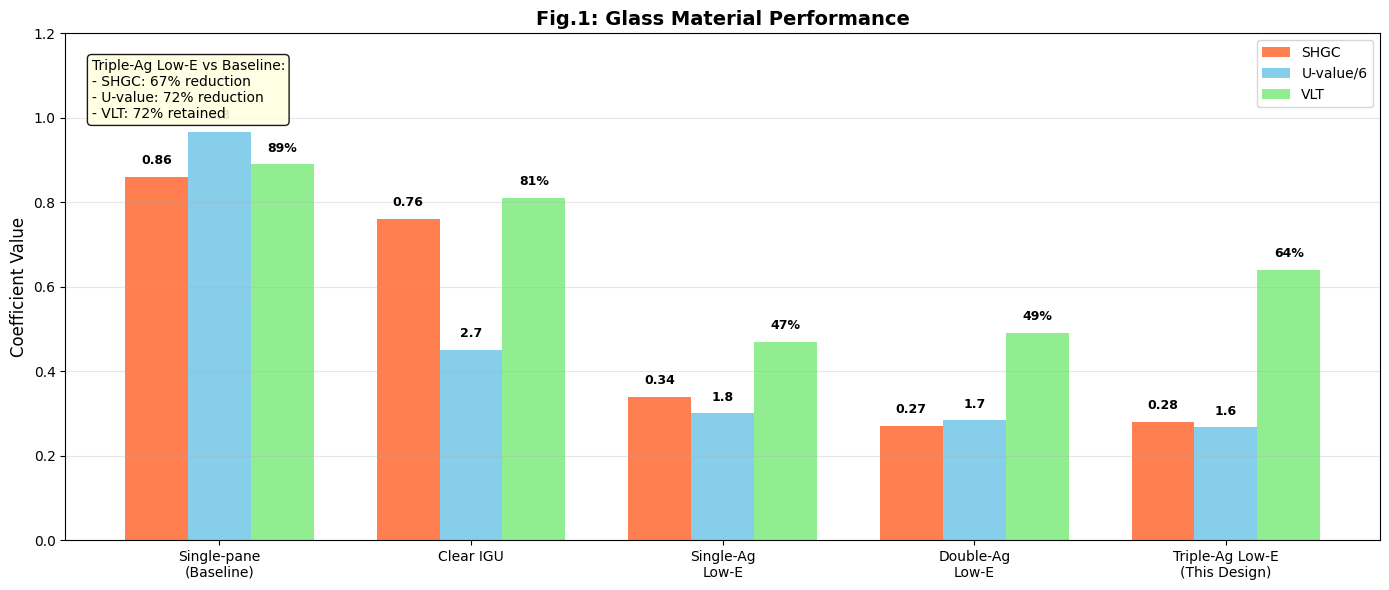
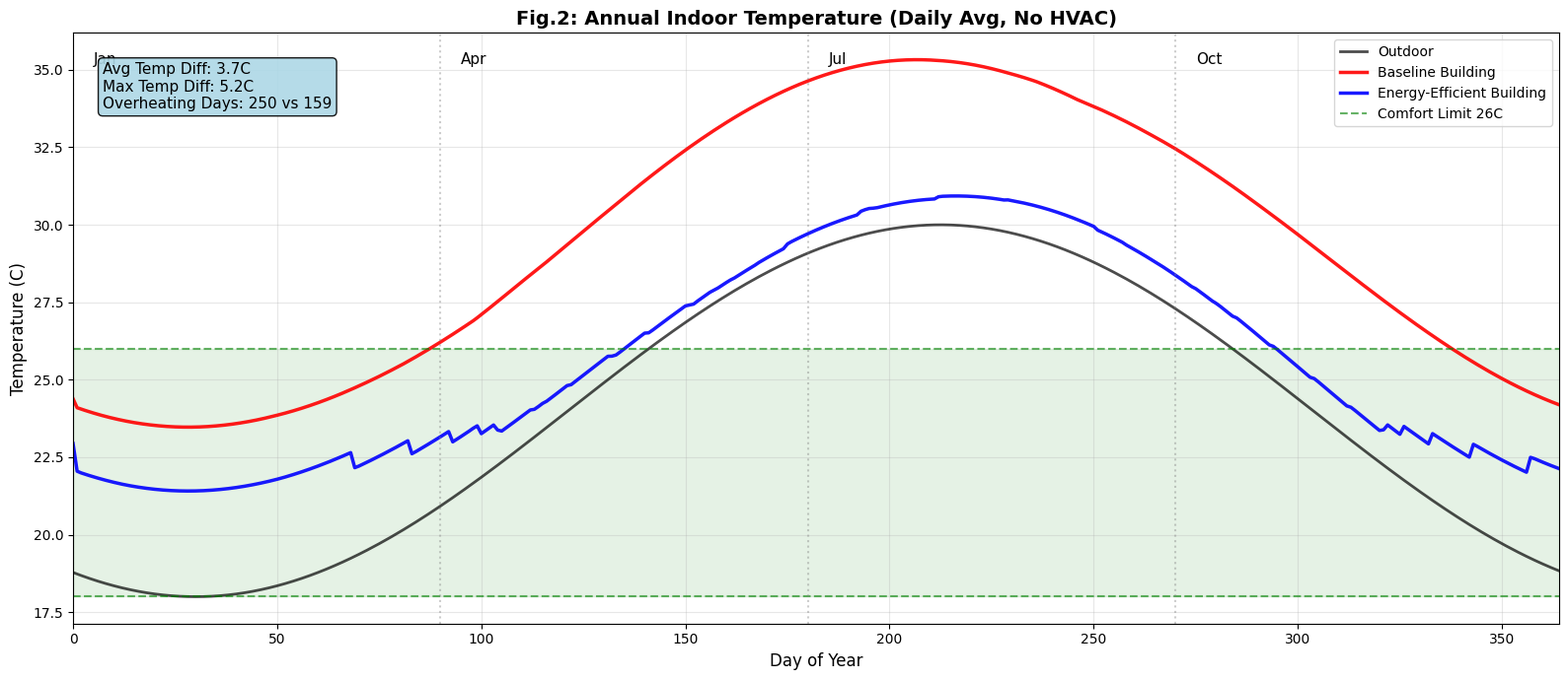
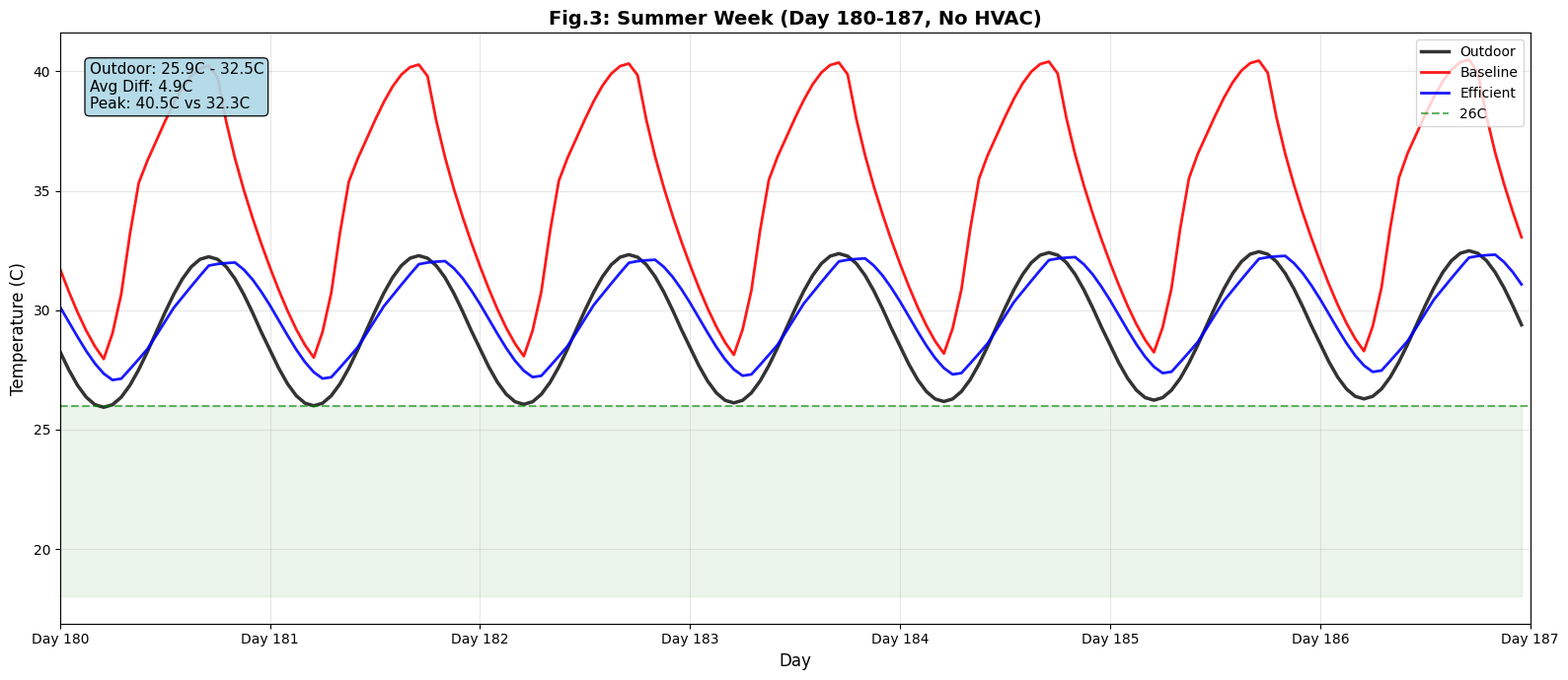
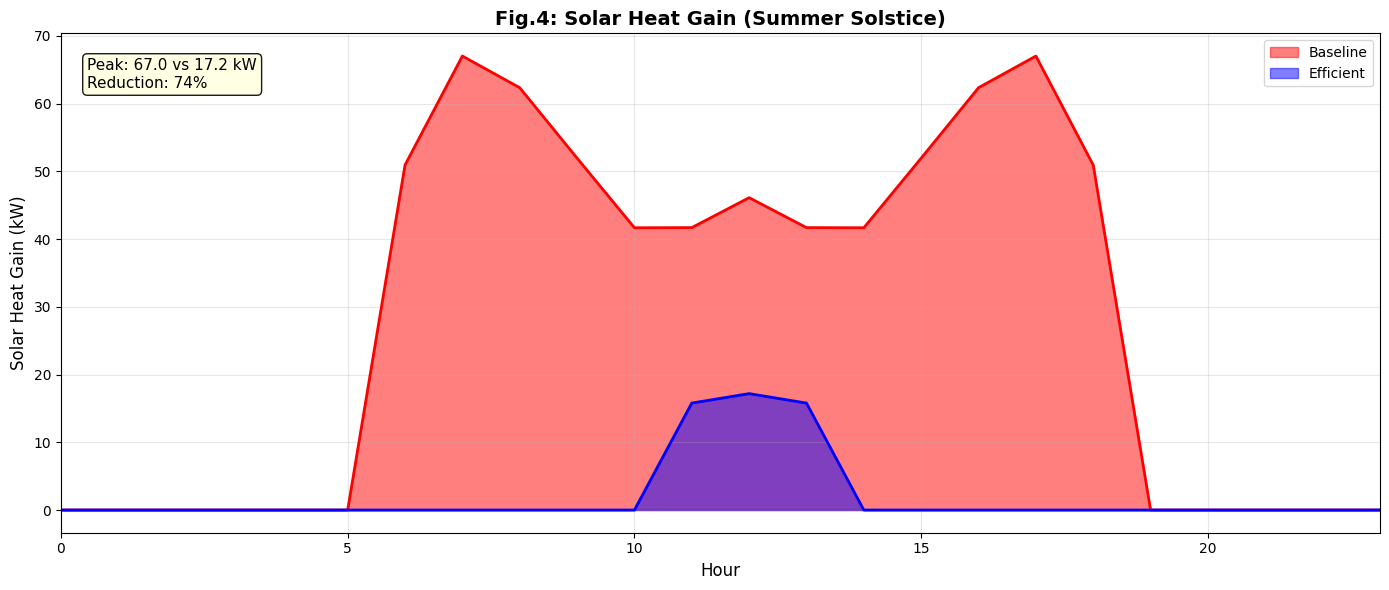
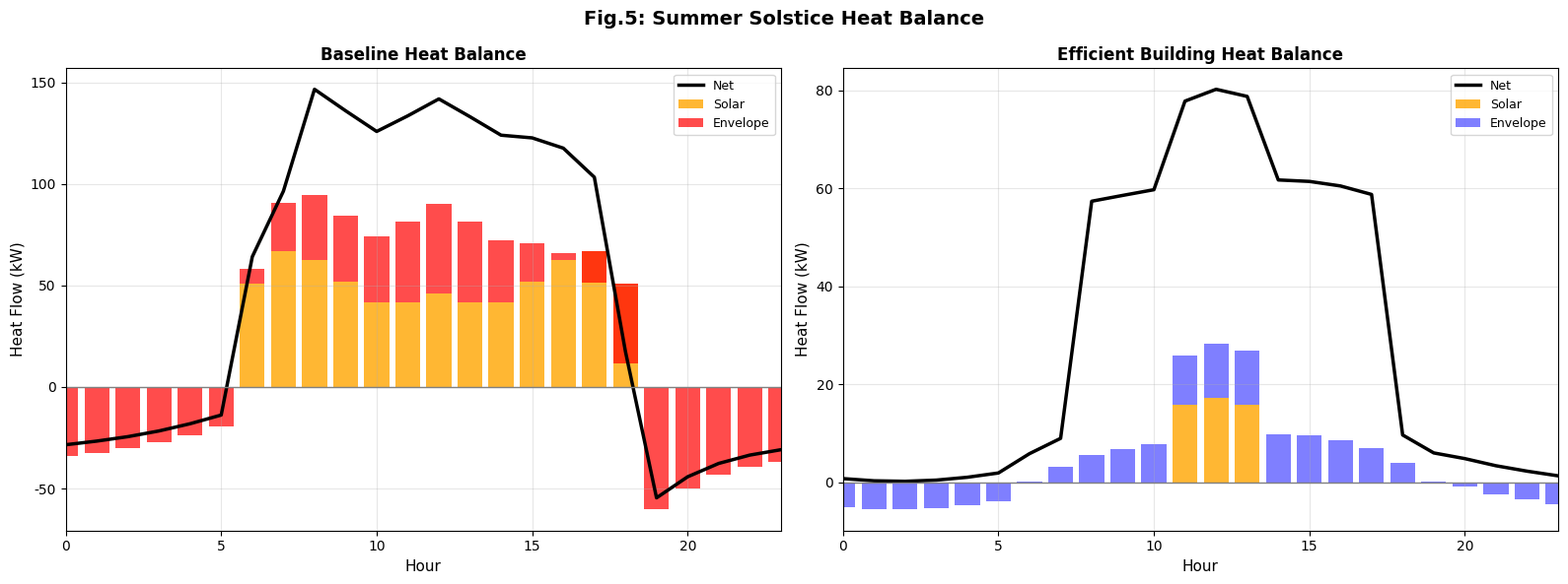
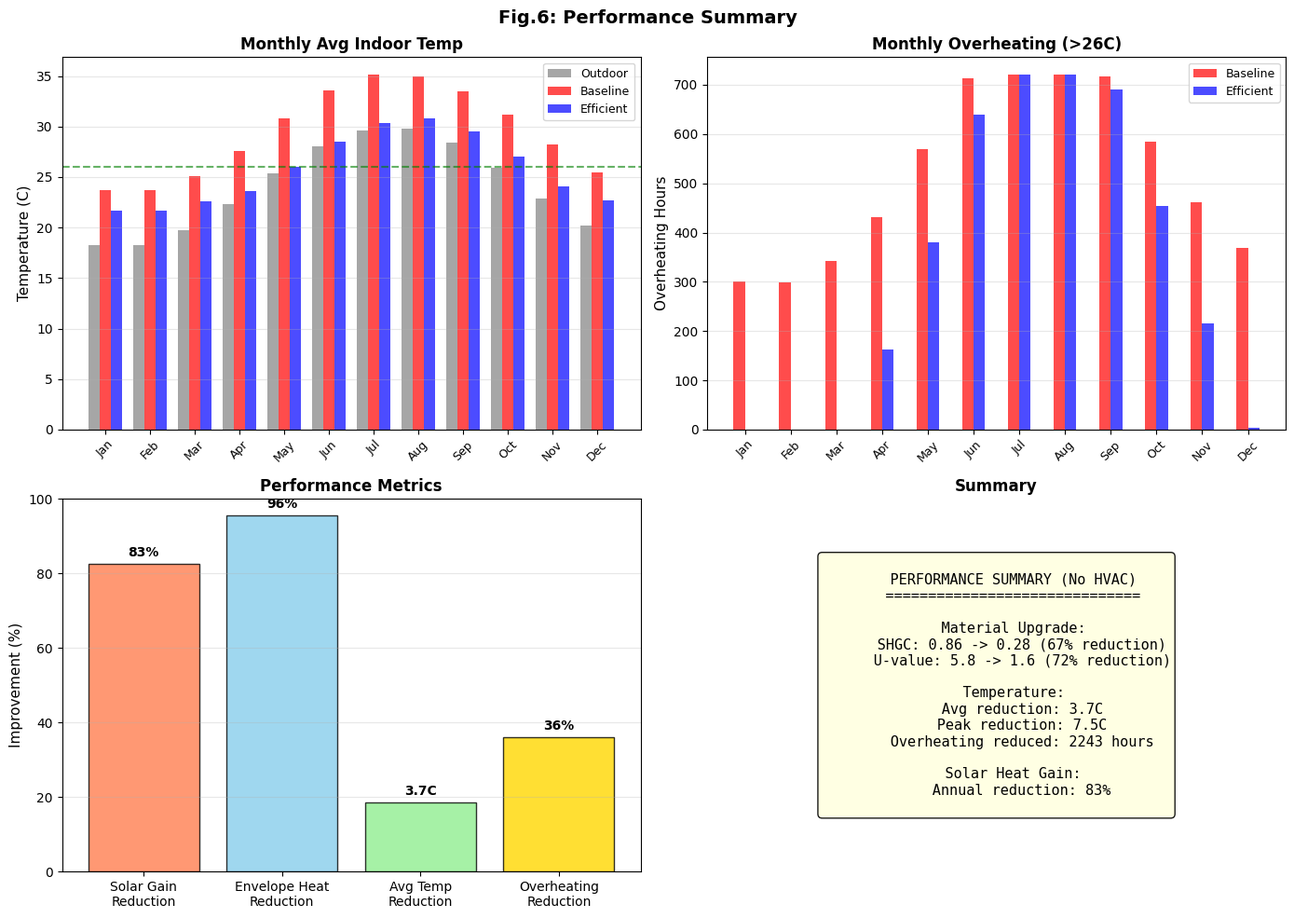

Here is the Python script that generated these plots, in order:
"""
Sungrove被动式建筑热模型

"""

import numpy as np
import pandas as pd
import matplotlib.pyplot as plt
import math
from dataclasses import dataclass
from typing import Dict, Tuple
from enum import Enum

plt.rcParams['font.family'] = 'DejaVu Sans'
plt.rcParams['axes.unicode_minus'] = False

DAYS_IN_YEAR = 365
HOURS_IN_DAY = 24
CP_AIR = 1006.0      
RHO_AIR = 1.18       
SOLAR_CONSTANT = 1361 

class BuildingType(Enum):
    BASELINE = "baseline"
    ADVANCED = "advanced"

@dataclass
class BuildingConfig:
    building_type: BuildingType
    latitude: float = 25.0
    
    # 几何
    floor_area: float = 2880.0
    volume: float = 10080.0
    height: float = 7.0
    wall_area: float = 800.0
    window_area: float = 320.0
    window_height: float = 2.0
    roof_area: float = 1440.0
    
    # 材料参数
    glass_shgc: float = 0.0
    glass_u: float = 0.0
    glass_vlt: float = 0.0
    wall_thickness: float = 0.0
    wall_k: float = 0.0
    wall_rho: float = 0.0
    wall_cp: float = 0.0
    wall_alpha: float = 0.0
    roof_u: float = 0.0
    roof_alpha: float = 0.0
    overhang_depth: float = 0.0
    has_shading: bool = False
    ach_min: float = 0.5
    ach_max: float = 1.0
    
    # 内热
    internal_gain_occupied: float = 18.0
    internal_gain_unoccupied: float = 2.0
    occupancy_hours: tuple = (8, 18)
    t_comfort_upper: float = 26.0
    t_comfort_lower: float = 18.0

    def __post_init__(self):
        if self.building_type == BuildingType.BASELINE:
            self._set_baseline()
        else:
            self._set_advanced()
    
    def _set_baseline(self):
        # 单玻 
        self.glass_shgc = 0.86
        self.glass_u = 5.8
        self.glass_vlt = 0.89
        # 普通混凝土
        self.wall_thickness = 0.2
        self.wall_k = 1.7
        self.wall_rho = 2400
        self.wall_cp = 880
        self.wall_alpha = 0.6
        # 深色屋顶
        self.roof_u = 2.0
        self.roof_alpha = 0.7
        # 无遮阳
        self.overhang_depth = 0.0
        self.has_shading = False
        self.ach_min = 0.5
        self.ach_max = 1.5
    
    def _set_advanced(self):
        # 三银Low-E
        self.glass_shgc = 0.28
        self.glass_u = 1.6
        self.glass_vlt = 0.64
        # 夯土墙
        self.wall_thickness = 0.5
        self.wall_k = 0.85
        self.wall_rho = 1900
        self.wall_cp = 1200
        self.wall_alpha = 0.4
        # 绿屋顶
        self.roof_u = 0.35
        self.roof_alpha = 0.25
        self.overhang_depth = 1.0
        self.has_shading = True
        self.ach_min = 0.5
        self.ach_max = 10.0


def generate_outdoor_temperature_matrix() -> np.ndarray:
    """生成全年室外温度矩阵, 正弦日变化"""
    matrix = np.zeros((DAYS_IN_YEAR, HOURS_IN_DAY))
    
    for d in range(DAYS_IN_YEAR):
        # 季节基准温
        base_temp = 24.0
        seasonal_amp = 6.0
        thermal_lag = 30
        season_phase = 2 * np.pi * (d - thermal_lag) / 365.0
        t_seasonal = base_temp + seasonal_amp * (-np.cos(season_phase))
        
        # 日温差
        winter_factor = 0.5 * (1 + np.cos(season_phase))
        daily_swing = 6.0 + 4.0 * winter_factor
        
        for h in range(HOURS_IN_DAY):
            # 5点最低, 15点最高
            hour_phase = 2 * np.pi * (h - 5) / 24.0
            t_daily = -daily_swing/2 * np.cos(hour_phase)
            matrix[d, h] = t_seasonal + t_daily
    
    return np.clip(matrix, 12.0, 36.0)

T_OUTDOOR_MATRIX = None

def get_outdoor_temp_matrix():
    global T_OUTDOOR_MATRIX
    if T_OUTDOOR_MATRIX is None:
        T_OUTDOOR_MATRIX = generate_outdoor_temperature_matrix()
    return T_OUTDOOR_MATRIX


class ThermalEngine:
    """热平衡计算"""
    
    def __init__(self, config: BuildingConfig):
        self.cfg = config
        self.h_out = 25.0
        self.h_in = 8.0
        self.thermal_mass = self._calc_thermal_mass()
        
    def _calc_thermal_mass(self) -> float:
        participation = 0.35 if self.cfg.building_type == BuildingType.ADVANCED else 0.20
        wall_cap = (self.cfg.wall_area * self.cfg.wall_thickness * participation * 
                    self.cfg.wall_rho * self.cfg.wall_cp)
        air_cap = self.cfg.volume * RHO_AIR * CP_AIR
        furniture_cap = self.cfg.floor_area * (60000 if self.cfg.building_type == BuildingType.ADVANCED else 35000)
        return wall_cap + air_cap + furniture_cap
    
    def _calc_solar_position(self, day: int, hour: float) -> Tuple[float, float]:
        lat_rad = np.radians(self.cfg.latitude)
        declination = 23.45 * np.sin(np.radians(360 * (284 + day) / 365))
        decl_rad = np.radians(declination)
        hour_angle = 15 * (hour - 12)
        h_rad = np.radians(hour_angle)
        
        sin_alt = (np.sin(lat_rad) * np.sin(decl_rad) + 
                   np.cos(lat_rad) * np.cos(decl_rad) * np.cos(h_rad))
        altitude = np.degrees(np.arcsin(np.clip(sin_alt, -1, 1)))
        
        if np.cos(np.radians(altitude)) > 0.001:
            cos_az = (np.sin(decl_rad) - np.sin(lat_rad) * sin_alt) / \
                     (np.cos(lat_rad) * np.cos(np.radians(altitude)))
            azimuth = np.degrees(np.arccos(np.clip(cos_az, -1, 1)))
            if hour > 12:
                azimuth = 360 - azimuth
        else:
            azimuth = 180
        return altitude, azimuth
    
    def _calc_solar_radiation(self, day: int, hour: float) -> Dict:
        altitude, azimuth = self._calc_solar_position(day, hour)
        
        if altitude <= 0:
            return {'GHI': 0, 'I_south': 0, 'I_roof': 0, 'altitude': altitude, 'azimuth': azimuth}
        
        alt_rad = np.radians(altitude)
        zenith_deg = 90 - altitude
        
        if zenith_deg < 90:
            AM = 1.0 / (np.cos(np.radians(zenith_deg)) + 0.50572 * (96.07995 - zenith_deg)**(-1.6364))
        else:
            AM = 38.0
        
        tau = 0.70 ** (AM ** 0.678)
        DNI = SOLAR_CONSTANT * tau
        
        I_beam_h = DNI * np.sin(alt_rad)
        I_diff_h = SOLAR_CONSTANT * (1 - tau) * 0.3 * np.sin(alt_rad)
        GHI = I_beam_h + I_diff_h
        
        az_rad = np.radians(azimuth)
        cos_inc = np.cos(alt_rad) * abs(np.cos(az_rad))
        I_beam_south = DNI * cos_inc if cos_inc > 0 else 0
        ground_ref = 0.20 if self.cfg.building_type == BuildingType.ADVANCED else 0.15
        I_diff_south = I_diff_h * 0.5 + GHI * ground_ref * 0.5
        I_south = I_beam_south + I_diff_south
        
        return {'GHI': GHI, 'I_south': I_south, 'I_roof': GHI, 'altitude': altitude, 'azimuth': azimuth}
    
    def _calc_shading(self, solar_alt: float, solar_az: float) -> float:
        if not self.cfg.has_shading or self.cfg.overhang_depth <= 0 or solar_alt <= 0:
            return 0.0
        
        gamma = abs(solar_az - 180)
        if gamma > 90:
            return 1.0
        
        alt_rad = np.radians(solar_alt)
        gamma_rad = np.radians(gamma)
        tan_profile = np.tan(alt_rad) / max(0.01, np.cos(gamma_rad))
        
        if tan_profile < 0.01:
            return 0.0
        
        shadow_length = self.cfg.overhang_depth / np.tan(np.arctan(tan_profile))
        return np.clip(shadow_length / self.cfg.window_height, 0.0, 1.0)
    
    def _calc_ventilation_rate(self, T_out: float, T_in: float, hour: int) -> float:
        ach = self.cfg.ach_min
        is_night = hour < 7 or hour >= 20
        
        if self.cfg.building_type == BuildingType.ADVANCED:
            if self.cfg.t_comfort_lower <= T_out <= self.cfg.t_comfort_upper:
                ach = self.cfg.ach_max
            elif T_in > self.cfg.t_comfort_upper and T_out < T_in - 1:
                ach = self.cfg.ach_max if is_night else self.cfg.ach_max * 0.7
            elif T_out > self.cfg.t_comfort_upper + 2:
                ach = self.cfg.ach_min
        else:
            ach = self.cfg.ach_max
        
        return ach
    
    def simulate_hour(self, day: int, hour: int, T_in: float, T_outdoor_matrix: np.ndarray) -> Dict:
        T_out = T_outdoor_matrix[day % 365, hour % 24]
        solar = self._calc_solar_radiation(day, hour)
        shade_frac = self._calc_shading(solar['altitude'], solar['azimuth'])
        
        # 太阳得热
        I_transmitted = solar['I_south'] * (1 - shade_frac)
        Q_solar_window = I_transmitted * self.cfg.window_area * self.cfg.glass_shgc
        
        # Sol-air温度
        I_wall = solar['I_south'] * (1 - shade_frac * 0.3)
        T_sol_wall = T_out + self.cfg.wall_alpha * I_wall / self.h_out
        T_sol_roof = T_out + self.cfg.roof_alpha * solar['I_roof'] / self.h_out
        
        # 传导
        R_wall = self.cfg.wall_thickness / self.cfg.wall_k + 1/self.h_in + 1/self.h_out
        Q_cond_wall = self.cfg.wall_area * (T_sol_wall - T_in) / R_wall
        Q_cond_window = self.cfg.glass_u * self.cfg.window_area * (T_out - T_in)
        Q_cond_roof = self.cfg.roof_u * self.cfg.roof_area * (T_sol_roof - T_in)
        Q_cond_total = Q_cond_wall + Q_cond_window + Q_cond_roof
        
        # 通风
        ach = self._calc_ventilation_rate(T_out, T_in, hour)
        mass_flow = self.cfg.volume * ach / 3600 * RHO_AIR
        Q_vent = mass_flow * CP_AIR * (T_out - T_in)
        
        # 内热
        start_h, end_h = self.cfg.occupancy_hours
        Q_internal = (self.cfg.internal_gain_occupied if start_h <= hour < end_h 
                      else self.cfg.internal_gain_unoccupied) * self.cfg.floor_area
        
        Q_net = Q_solar_window + Q_cond_total + Q_vent + Q_internal
        Q_envelope_only = Q_solar_window + Q_cond_total + Q_internal
        
        return {
            'day': day, 'hour': hour,
            'T_out': T_out, 'T_in': T_in,
            'Q_solar_window': Q_solar_window,
            'Q_cond_wall': Q_cond_wall,
            'Q_cond_window': Q_cond_window,
            'Q_cond_roof': Q_cond_roof,
            'Q_cond_total': Q_cond_total,
            'Q_vent': Q_vent, 'ACH': ach,
            'Q_internal': Q_internal,
            'Q_net': Q_net,
            'Q_envelope_only': Q_envelope_only,
            'shade_fraction': shade_frac,
            'GHI': solar['GHI'], 'I_south': solar['I_south'],
            'hour_of_year': day * 24 + hour
        }


class AnnualSimulator:
    def __init__(self, building_type: BuildingType):
        self.building_type = building_type
        self.cfg = BuildingConfig(building_type)
        self.engine = ThermalEngine(self.cfg)
        self.T_outdoor = get_outdoor_temp_matrix()
        
    def run(self) -> pd.DataFrame:
        results = []
        T_in = 25.0
        dt = 3600
        
        for day in range(DAYS_IN_YEAR):
            for hour in range(HOURS_IN_DAY):
                result = self.engine.simulate_hour(day, hour, T_in, self.T_outdoor)
                
                dT = result['Q_net'] * dt / self.engine.thermal_mass
                T_in += dT
                
                T_out = result['T_out']
                max_indoor = T_out + 8.0
                min_indoor = T_out - 5.0
                T_in = np.clip(T_in, max(12.0, min_indoor), min(42.0, max_indoor))
                
                result['T_in'] = T_in
                results.append(result)
        
        return pd.DataFrame(results)


# ========== 可视化 ==========

def plot_figure1_material_comparison():
    fig, ax = plt.subplots(figsize=(14, 6))
    
    materials = ['Single-pane\n(Baseline)', 'Clear IGU', 'Single-Ag\nLow-E', 'Double-Ag\nLow-E', 'Triple-Ag Low-E\n(This Design)']
    shgc_values = [0.86, 0.76, 0.34, 0.27, 0.28]
    u_values = [5.8, 2.7, 1.8, 1.7, 1.6]
    vlt_values = [0.89, 0.81, 0.47, 0.49, 0.64]
    
    x = np.arange(len(materials))
    width = 0.25
    
    ax.bar(x - width, shgc_values, width, label='SHGC', color='coral')
    ax.bar(x, [u/6 for u in u_values], width, label='U-value/6', color='skyblue')
    ax.bar(x + width, vlt_values, width, label='VLT', color='lightgreen')
    
    ax.set_ylabel('Coefficient Value', fontsize=12)
    ax.set_title('Fig.1: Glass Material Performance', fontsize=14, fontweight='bold')
    ax.set_xticks(x)
    ax.set_xticklabels(materials, fontsize=10)
    ax.legend(loc='upper right', fontsize=10)
    ax.set_ylim(0, 1.2)
    ax.grid(True, alpha=0.3, axis='y')
    
    for i, (s, u, v) in enumerate(zip(shgc_values, u_values, vlt_values)):
        ax.text(i - width, s + 0.03, f'{s:.2f}', ha='center', fontsize=9, fontweight='bold')
        ax.text(i, u/6 + 0.03, f'{u:.1f}', ha='center', fontsize=9, fontweight='bold')
        ax.text(i + width, v + 0.03, f'{v:.0%}', ha='center', fontsize=9, fontweight='bold')
    
    ax.text(0.02, 0.95, 
            'Triple-Ag Low-E vs Baseline:\n'
            '- SHGC: 67% reduction\n'
            '- U-value: 72% reduction\n'
            '- VLT: 72% retained',
            transform=ax.transAxes, fontsize=10, verticalalignment='top',
            bbox=dict(boxstyle='round', facecolor='lightyellow', alpha=0.9))
    
    plt.tight_layout()
    plt.savefig('Sungrove_Fig1_Material_Comparison.png', dpi=200, bbox_inches='tight')
    print("Saved: Sungrove_Fig1_Material_Comparison.png")
    plt.close()


def plot_figure2_annual_temperature(df_baseline: pd.DataFrame, df_advanced: pd.DataFrame):
    fig, ax = plt.subplots(figsize=(16, 7))
    
    daily_baseline = df_baseline.groupby('day')['T_in'].mean()
    daily_advanced = df_advanced.groupby('day')['T_in'].mean()
    daily_outdoor = df_baseline.groupby('day')['T_out'].mean()
    
    days = daily_outdoor.index
    
    ax.plot(days, daily_outdoor, 'k-', linewidth=2, label='Outdoor', alpha=0.7)
    ax.plot(days, daily_baseline, 'r-', linewidth=2.5, label='Baseline Building', alpha=0.9)
    ax.plot(days, daily_advanced, 'b-', linewidth=2.5, label='Energy-Efficient Building', alpha=0.9)
    
    ax.axhline(26, color='green', linestyle='--', linewidth=1.5, alpha=0.6, label='Comfort Limit 26C')
    ax.axhline(18, color='green', linestyle='--', linewidth=1.5, alpha=0.6)
    ax.fill_between(days, 18, 26, alpha=0.1, color='green')
    
    for day, label in [(0, 'Jan'), (90, 'Apr'), (180, 'Jul'), (270, 'Oct')]:
        ax.axvline(day, color='gray', linestyle=':', alpha=0.4)
        ax.text(day + 5, ax.get_ylim()[1] - 1, label, fontsize=11)
    
    ax.set_title('Fig.2: Annual Indoor Temperature (Daily Avg, No HVAC)', fontsize=14, fontweight='bold')
    ax.set_xlabel('Day of Year', fontsize=12)
    ax.set_ylabel('Temperature (C)', fontsize=12)
    ax.legend(loc='upper right', fontsize=10)
    ax.grid(True, alpha=0.3)
    ax.set_xlim(0, 364)
    
    avg_diff = (daily_baseline - daily_advanced).mean()
    max_diff = (daily_baseline - daily_advanced).max()
    overheating_baseline = (daily_baseline > 26).sum()
    overheating_advanced = (daily_advanced > 26).sum()
    
    ax.text(0.02, 0.95, 
            f'Avg Temp Diff: {avg_diff:.1f}C\n'
            f'Max Temp Diff: {max_diff:.1f}C\n'
            f'Overheating Days: {overheating_baseline} vs {overheating_advanced}',
            transform=ax.transAxes, fontsize=11, verticalalignment='top',
            bbox=dict(boxstyle='round', facecolor='lightblue', alpha=0.9))
    
    plt.tight_layout()
    plt.savefig('Sungrove_Fig2_Ann_Temp.png', dpi=200, bbox_inches='tight')
    print("Saved: Sungrove_Fig2_Ann_Temp.png")
    plt.close()


def plot_figure3_summer_week(df_baseline: pd.DataFrame, df_advanced: pd.DataFrame):
    fig, ax = plt.subplots(figsize=(16, 7))
    
    start_day, end_day = 180, 187
    sample_baseline = df_baseline[(df_baseline['day'] >= start_day) & (df_baseline['day'] < end_day)].copy()
    sample_advanced = df_advanced[(df_advanced['day'] >= start_day) & (df_advanced['day'] < end_day)].copy()
    
    n_hours = len(sample_baseline)
    hours = np.arange(n_hours)
    
    ax.plot(hours, sample_baseline['T_out'].values, 'k-', linewidth=2.5, label='Outdoor', alpha=0.8)
    ax.plot(hours, sample_baseline['T_in'].values, 'r-', linewidth=2, label='Baseline', alpha=0.9)
    ax.plot(hours, sample_advanced['T_in'].values, 'b-', linewidth=2, label='Efficient', alpha=0.9)
    
    ax.axhline(26, color='green', linestyle='--', linewidth=1.5, alpha=0.6, label='26C')
    ax.fill_between(hours, 18, 26, alpha=0.08, color='green')
    
    day_ticks = [i * 24 for i in range(8)]
    day_labels = [f'Day {start_day + i}' for i in range(8)]
    ax.set_xticks(day_ticks)
    ax.set_xticklabels(day_labels, fontsize=10)
    
    ax.set_title(f'Fig.3: Summer Week (Day {start_day}-{end_day}, No HVAC)', fontsize=14, fontweight='bold')
    ax.set_xlabel('Day', fontsize=12)
    ax.set_ylabel('Temperature (C)', fontsize=12)
    ax.legend(loc='upper right', fontsize=10)
    ax.grid(True, alpha=0.3)
    ax.set_xlim(0, n_hours)
    
    temp_diff = (sample_baseline['T_in'].values - sample_advanced['T_in'].values).mean()
    peak_baseline = sample_baseline['T_in'].max()
    peak_advanced = sample_advanced['T_in'].max()
    outdoor_max = sample_baseline['T_out'].max()
    outdoor_min = sample_baseline['T_out'].min()
    
    ax.text(0.02, 0.95, 
            f'Outdoor: {outdoor_min:.1f}C - {outdoor_max:.1f}C\n'
            f'Avg Diff: {temp_diff:.1f}C\n'
            f'Peak: {peak_baseline:.1f}C vs {peak_advanced:.1f}C',
            transform=ax.transAxes, fontsize=11, verticalalignment='top',
            bbox=dict(boxstyle='round', facecolor='lightblue', alpha=0.9))
    
    plt.tight_layout()
    plt.savefig('Sungrove_Fig3_Summer_Week.png', dpi=200, bbox_inches='tight')
    print("Saved: Sungrove_Fig3_Summer_Week.png")
    plt.close()


def plot_figure4_solar_heat_gain(df_baseline: pd.DataFrame, df_advanced: pd.DataFrame):
    fig, ax = plt.subplots(figsize=(14, 6))
    
    summer_day = 172
    baseline_day = df_baseline[df_baseline['day'] == summer_day]
    advanced_day = df_advanced[df_advanced['day'] == summer_day]
    
    hours = range(24)
    
    ax.fill_between(hours, 0, baseline_day['Q_solar_window']/1000, alpha=0.5, color='red', label='Baseline')
    ax.fill_between(hours, 0, advanced_day['Q_solar_window']/1000, alpha=0.5, color='blue', label='Efficient')
    ax.plot(hours, baseline_day['Q_solar_window']/1000, 'r-', linewidth=2)
    ax.plot(hours, advanced_day['Q_solar_window']/1000, 'b-', linewidth=2)
    
    peak_base = baseline_day['Q_solar_window'].max() / 1000
    peak_adv = advanced_day['Q_solar_window'].max() / 1000
    reduction = (1 - peak_adv / peak_base) * 100 if peak_base > 0 else 0
    
    ax.set_title(f'Fig.4: Solar Heat Gain (Summer Solstice)', fontsize=14, fontweight='bold')
    ax.set_xlabel('Hour', fontsize=12)
    ax.set_ylabel('Solar Heat Gain (kW)', fontsize=12)
    ax.legend(loc='upper right', fontsize=10)
    ax.grid(True, alpha=0.3)
    ax.set_xlim(0, 23)
    
    ax.text(0.02, 0.95, 
            f'Peak: {peak_base:.1f} vs {peak_adv:.1f} kW\n'
            f'Reduction: {reduction:.0f}%',
            transform=ax.transAxes, fontsize=11, verticalalignment='top',
            bbox=dict(boxstyle='round', facecolor='lightyellow', alpha=0.9))
    
    plt.tight_layout()
    plt.savefig('Sungrove_Fig4_Solar_Gain.png', dpi=200, bbox_inches='tight')
    print("Saved: Sungrove_Fig4_Solar_Gain.png")
    plt.close()


def plot_figure5_heat_balance(df_baseline: pd.DataFrame, df_advanced: pd.DataFrame):
    fig, axes = plt.subplots(1, 2, figsize=(16, 6))
    
    summer_day = 172
    baseline_day = df_baseline[df_baseline['day'] == summer_day]
    advanced_day = df_advanced[df_advanced['day'] == summer_day]
    hours = range(24)
    
    ax = axes[0]
    ax.bar(hours, baseline_day['Q_solar_window']/1000, label='Solar', color='orange', alpha=0.8)
    ax.bar(hours, baseline_day['Q_cond_total']/1000, bottom=baseline_day['Q_solar_window']/1000,
           label='Envelope', color='red', alpha=0.7)
    ax.plot(hours, baseline_day['Q_envelope_only']/1000, 'k-', linewidth=2.5, label='Net')
    ax.axhline(0, color='gray', linestyle='-', linewidth=1)
    ax.set_title('Baseline Heat Balance', fontsize=12, fontweight='bold')
    ax.set_xlabel('Hour', fontsize=11)
    ax.set_ylabel('Heat Flow (kW)', fontsize=11)
    ax.legend(loc='upper right', fontsize=9)
    ax.grid(True, alpha=0.3)
    ax.set_xlim(0, 23)
    
    ax = axes[1]
    ax.bar(hours, advanced_day['Q_solar_window']/1000, label='Solar', color='orange', alpha=0.8)
    ax.bar(hours, advanced_day['Q_cond_total']/1000, bottom=advanced_day['Q_solar_window']/1000,
           label='Envelope', color='blue', alpha=0.5)
    ax.plot(hours, advanced_day['Q_envelope_only']/1000, 'k-', linewidth=2.5, label='Net')
    ax.axhline(0, color='gray', linestyle='-', linewidth=1)
    ax.set_title('Efficient Building Heat Balance', fontsize=12, fontweight='bold')
    ax.set_xlabel('Hour', fontsize=11)
    ax.set_ylabel('Heat Flow (kW)', fontsize=11)
    ax.legend(loc='upper right', fontsize=9)
    ax.grid(True, alpha=0.3)
    ax.set_xlim(0, 23)
    
    fig.suptitle('Fig.5: Summer Solstice Heat Balance', fontsize=14, fontweight='bold')
    plt.tight_layout()
    plt.savefig('Sungrove_Fig5_Heat_Balance.png', dpi=200, bbox_inches='tight')
    print("Saved: Sungrove_Fig5_Heat_Balance.png")
    plt.close()


def plot_figure6_performance_summary(df_baseline: pd.DataFrame, df_advanced: pd.DataFrame):
    fig, axes = plt.subplots(2, 2, figsize=(14, 10))
    
    df_baseline['month'] = df_baseline['day'] // 30
    df_advanced['month'] = df_advanced['day'] // 30
    
    monthly_baseline = df_baseline.groupby('month')['T_in'].mean()
    monthly_advanced = df_advanced.groupby('month')['T_in'].mean()
    monthly_outdoor = df_baseline.groupby('month')['T_out'].mean()
    
    months = ['Jan', 'Feb', 'Mar', 'Apr', 'May', 'Jun', 'Jul', 'Aug', 'Sep', 'Oct', 'Nov', 'Dec']
    x = np.arange(12)
    width = 0.25
    
    # 月均温度
    ax = axes[0, 0]
    ax.bar(x - width, monthly_outdoor.values[:12], width, label='Outdoor', color='gray', alpha=0.7)
    ax.bar(x, monthly_baseline.values[:12], width, label='Baseline', color='red', alpha=0.7)
    ax.bar(x + width, monthly_advanced.values[:12], width, label='Efficient', color='blue', alpha=0.7)
    ax.axhline(26, color='green', linestyle='--', linewidth=1.5, alpha=0.6)
    ax.set_ylabel('Temperature (C)', fontsize=11)
    ax.set_title('Monthly Avg Indoor Temp', fontsize=12, fontweight='bold')
    ax.set_xticks(x)
    ax.set_xticklabels(months, fontsize=9, rotation=45)
    ax.legend(fontsize=9)
    ax.grid(True, alpha=0.3, axis='y')
    
    # 过热时间
    ax = axes[0, 1]
    baseline_overheat = df_baseline[df_baseline['T_in'] > 26].groupby('month').size()
    advanced_overheat = df_advanced[df_advanced['T_in'] > 26].groupby('month').size()
    baseline_overheat = baseline_overheat.reindex(range(12), fill_value=0)
    advanced_overheat = advanced_overheat.reindex(range(12), fill_value=0)
    
    ax.bar(x - width/2, baseline_overheat.values, width, label='Baseline', color='red', alpha=0.7)
    ax.bar(x + width/2, advanced_overheat.values, width, label='Efficient', color='blue', alpha=0.7)
    ax.set_ylabel('Overheating Hours', fontsize=11)
    ax.set_title('Monthly Overheating (>26C)', fontsize=12, fontweight='bold')
    ax.set_xticks(x)
    ax.set_xticklabels(months, fontsize=9, rotation=45)
    ax.legend(fontsize=9)
    ax.grid(True, alpha=0.3, axis='y')
    
    # 性能指标
    ax = axes[1, 0]
    
    solar_base = df_baseline['Q_solar_window'].sum()
    solar_adv = df_advanced['Q_solar_window'].sum()
    solar_reduction = (solar_base - solar_adv) / solar_base * 100 if solar_base > 0 else 0
    
    cond_base = df_baseline['Q_cond_total'].sum()
    cond_adv = df_advanced['Q_cond_total'].sum()
    cond_reduction = (abs(cond_base) - abs(cond_adv)) / abs(cond_base) * 100 if cond_base != 0 else 0
    
    temp_baseline_avg = df_baseline['T_in'].mean()
    temp_advanced_avg = df_advanced['T_in'].mean()
    temp_reduction = temp_baseline_avg - temp_advanced_avg
    
    overheat_base = baseline_overheat.sum()
    overheat_adv = advanced_overheat.sum()
    overheat_reduction = (overheat_base - overheat_adv) / overheat_base * 100 if overheat_base > 0 else 0
    
    categories = ['Solar Gain\nReduction', 'Envelope Heat\nReduction', 'Avg Temp\nReduction', 'Overheating\nReduction']
    values = [solar_reduction, max(0, cond_reduction), temp_reduction * 5, overheat_reduction]
    colors = ['coral', 'skyblue', 'lightgreen', 'gold']
    
    bars = ax.bar(categories, values, color=colors, alpha=0.8, edgecolor='black')
    ax.set_ylabel('Improvement (%)', fontsize=11)
    ax.set_title('Performance Metrics', fontsize=12, fontweight='bold')
    ax.grid(True, alpha=0.3, axis='y')
    ax.set_ylim(0, 100)
    
    annotations = [f'{solar_reduction:.0f}%', f'{max(0, cond_reduction):.0f}%', f'{temp_reduction:.1f}C', f'{overheat_reduction:.0f}%']
    for bar, ann in zip(bars, annotations):
        ax.text(bar.get_x() + bar.get_width()/2, bar.get_height() + 2, ann,
                ha='center', fontsize=10, fontweight='bold')
    
    # 汇总
    ax = axes[1, 1]
    ax.axis('off')
    
    summary_text = f"""
    PERFORMANCE SUMMARY (No HVAC)
    ==============================
    
    Material Upgrade:
      SHGC: 0.86 -> 0.28 (67% reduction)
      U-value: 5.8 -> 1.6 (72% reduction)
    
    Temperature:
      Avg reduction: {temp_reduction:.1f}C
      Peak reduction: {df_baseline['T_in'].max() - df_advanced['T_in'].max():.1f}C
      Overheating reduced: {overheat_base - overheat_adv:.0f} hours
    
    Solar Heat Gain:
      Annual reduction: {solar_reduction:.0f}%
    """
    
    ax.text(0.5, 0.5, summary_text, transform=ax.transAxes, fontsize=11,
            verticalalignment='center', horizontalalignment='center',
            fontfamily='monospace', bbox=dict(boxstyle='round', facecolor='lightyellow', alpha=0.9))
    ax.set_title('Summary', fontsize=12, fontweight='bold')
    
    fig.suptitle('Fig.6: Performance Summary', fontsize=14, fontweight='bold')
    plt.tight_layout()
    plt.savefig('Sungrove_Fig6_Perform_Summary.png', dpi=200, bbox_inches='tight')
    print("Saved: Sungrove_Fig6_Perform_Summary.png")
    plt.close()


# ========== 主程序 ==========

if __name__ == "__main__":
    print("=" * 60)
    print("Sungrove Passive Building Thermal Analysis")
    print("=" * 60)
    print("\nBaseline: Single-pane (SHGC=0.86, U=5.8), no shading")
    print("Efficient: Triple-Ag Low-E (SHGC=0.28, U=1.6), shading+thermal mass")
    
    print("\n[1/3] Simulating baseline...")
    sim_baseline = AnnualSimulator(BuildingType.BASELINE)
    df_baseline = sim_baseline.run()
    
    print("[2/3] Simulating efficient building...")
    sim_advanced = AnnualSimulator(BuildingType.ADVANCED)
    df_advanced = sim_advanced.run()
    
    print("[3/3] Generating figures...")
    plot_figure1_material_comparison()
    plot_figure2_annual_temperature(df_baseline, df_advanced)
    plot_figure3_summer_week(df_baseline, df_advanced)
    plot_figure4_solar_heat_gain(df_baseline, df_advanced)
    plot_figure5_heat_balance(df_baseline, df_advanced)
    plot_figure6_performance_summary(df_baseline, df_advanced)
    
    print("\n" + "=" * 60)
    print("RESULTS")
    print("=" * 60)
    
    print(f"\nOutdoor: {df_baseline['T_out'].min():.1f}C - {df_baseline['T_out'].max():.1f}C (avg {df_baseline['T_out'].mean():.1f}C)")
    print(f"Baseline Indoor: {df_baseline['T_in'].min():.1f}C - {df_baseline['T_in'].max():.1f}C (avg {df_baseline['T_in'].mean():.1f}C)")
    print(f"Efficient Indoor: {df_advanced['T_in'].min():.1f}C - {df_advanced['T_in'].max():.1f}C (avg {df_advanced['T_in'].mean():.1f}C)")
    
    temp_diff = df_baseline['T_in'].mean() - df_advanced['T_in'].mean()
    print(f"\nAvg temp reduction: {temp_diff:.1f}C")
    print(f"Peak reduction: {df_baseline['T_in'].max() - df_advanced['T_in'].max():.1f}C")
    
    print("\n" + "=" * 60)
